Labelled photos from "data", an image-classification folder in WhoisKshitij/papaya-disease-detection. The possible labels are: diseased, healthy.

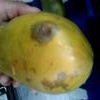
Label: diseased

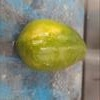
Label: healthy

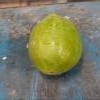
Label: healthy

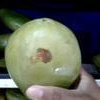
Label: diseased

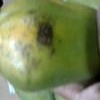
Label: diseased

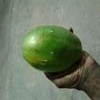
Label: healthy
